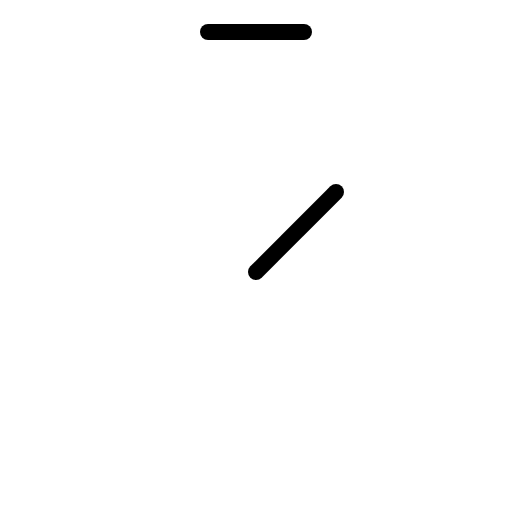
t = 0.00 s
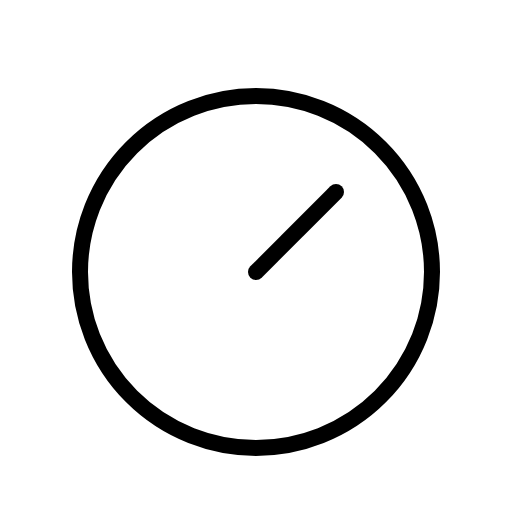
t = 0.60 s
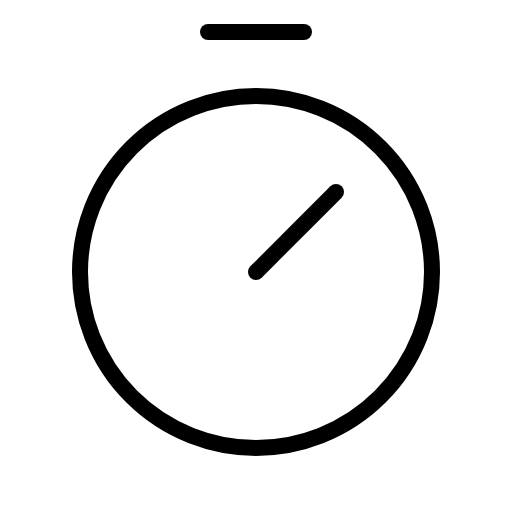
t = 0.98 s
t = 1.35 s: frame unchanged from t = 0.98 s, image omitted
t = 1.73 s: frame unchanged from t = 0.98 s, image omitted

The animated SVG that drew these frames (rendered in a browser with its animation timeline set to each time). Animation: 1 CSS @keyframes rule; one cycle of 2.10 s, repeats indefinitely.

<svg xmlns="http://www.w3.org/2000/svg" viewBox="0 0 256 256">
  <style>
    .draw-line {
      stroke-dasharray: 2000;
      stroke-dashoffset: 0;
    }
    svg:hover .draw-line {
      animation: phosphor-draw-in 1.5s ease-in-out infinite alternate;
    }
    @keyframes phosphor-draw-in {
      0%   { stroke-dashoffset: 2000; }
      100% { stroke-dashoffset: 0; }
    }
  </style><rect width="256" height="256" fill="none"/><circle cx="128" cy="136" r="88" fill="none" stroke="currentColor" stroke-linecap="round" stroke-linejoin="round" stroke-width="8" class="draw-line" pathLength="1" style="animation-delay: 0s"/><line x1="128" y1="136" x2="168" y2="96" fill="none" stroke="currentColor" stroke-linecap="round" stroke-linejoin="round" stroke-width="8" class="draw-line" pathLength="1" style="animation-delay: 0.3s"/><line x1="104" y1="16" x2="152" y2="16" fill="none" stroke="currentColor" stroke-linecap="round" stroke-linejoin="round" stroke-width="8" class="draw-line" pathLength="1" style="animation-delay: 0.6s"/></svg>
